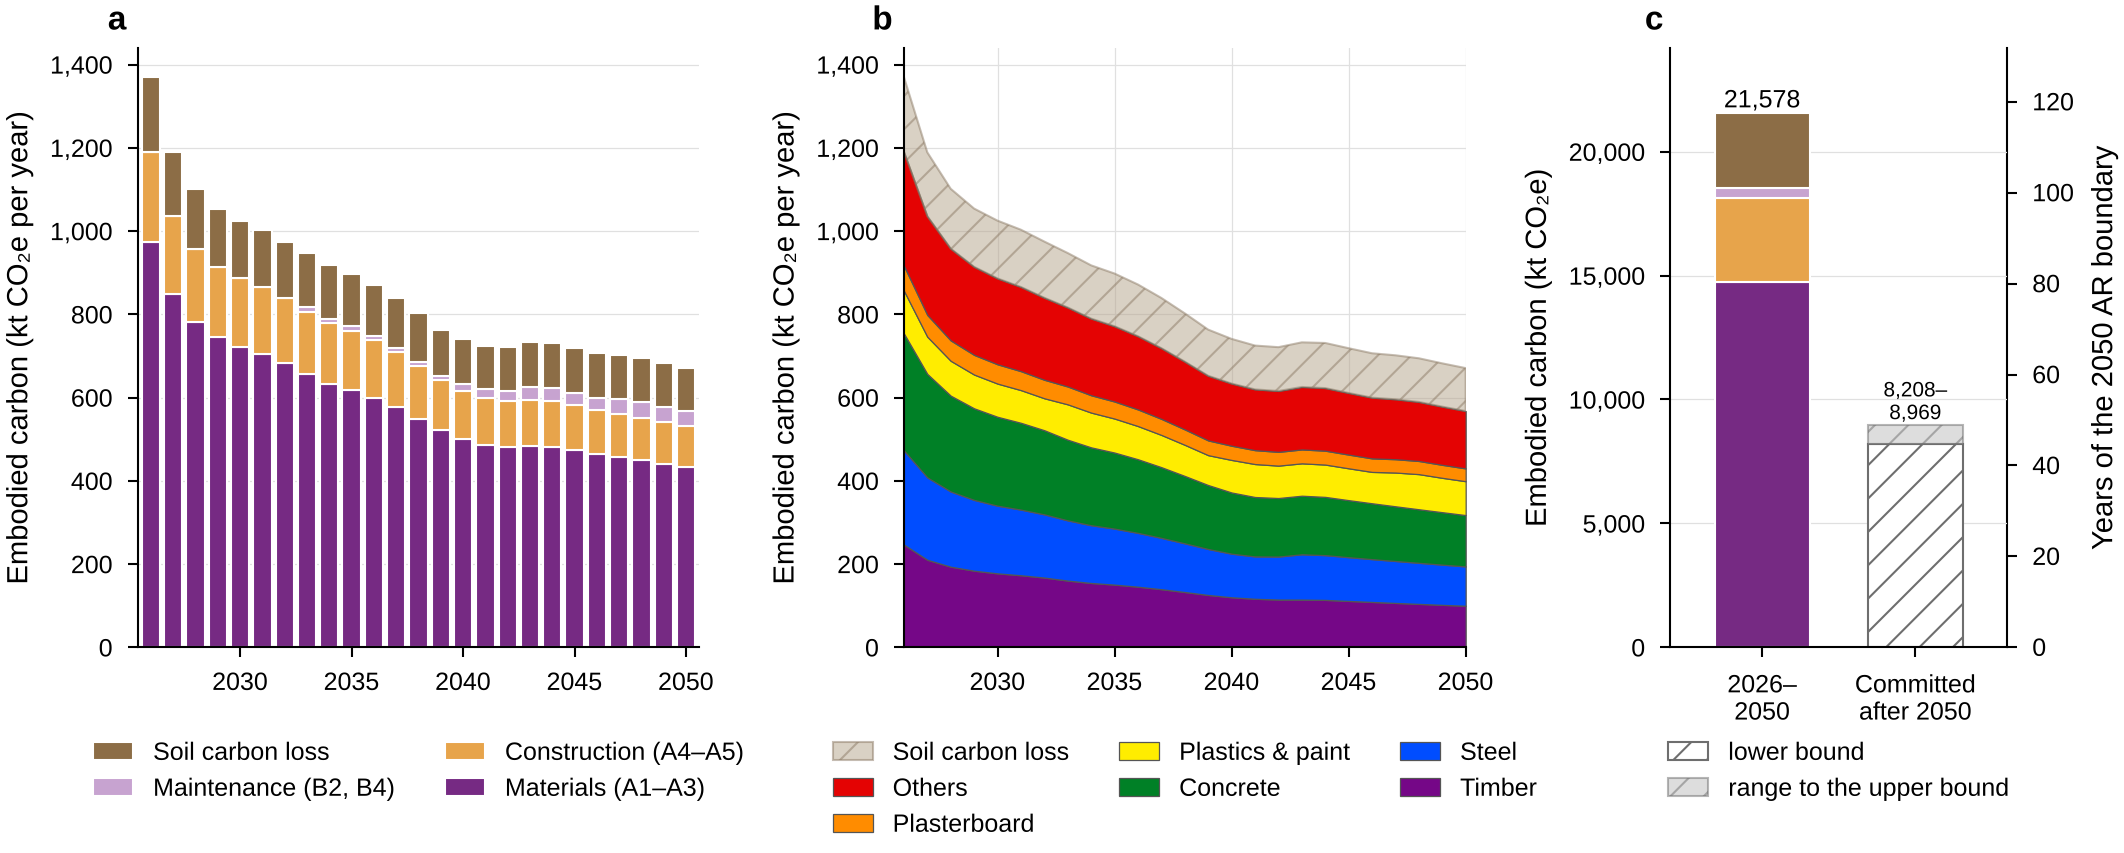

The file beside this chart, header and first rows:
panel, series, x, value, unit
a, Materials (A1–A3), 2026, 974.1, kt CO2e per year
a, Materials (A1–A3), 2027, 847.6, kt CO2e per year
a, Materials (A1–A3), 2028, 782.3, kt CO2e per year
a, Materials (A1–A3), 2029, 745.2, kt CO2e per year
a, Materials (A1–A3), 2030, 721, kt CO2e per year
a, Materials (A1–A3), 2031, 704.3, kt CO2e per year
a, Materials (A1–A3), 2032, 683.1, kt CO2e per year
a, Materials (A1–A3), 2033, 655.3, kt CO2e per year
a, Materials (A1–A3), 2034, 633.2, kt CO2e per year
a, Materials (A1–A3), 2035, 618.7, kt CO2e per year
a, Materials (A1–A3), 2036, 599.5, kt CO2e per year
a, Materials (A1–A3), 2037, 576.2, kt CO2e per year
a, Materials (A1–A3), 2038, 549.5, kt CO2e per year
a, Materials (A1–A3), 2039, 521.7, kt CO2e per year
a, Materials (A1–A3), 2040, 499.6, kt CO2e per year
a, Materials (A1–A3), 2041, 486.6, kt CO2e per year
a, Materials (A1–A3), 2042, 480.9, kt CO2e per year
a, Materials (A1–A3), 2043, 482.6, kt CO2e per year
a, Materials (A1–A3), 2044, 481.6, kt CO2e per year
a, Materials (A1–A3), 2045, 473.1, kt CO2e per year
a, Materials (A1–A3), 2046, 464.8, kt CO2e per year
a, Materials (A1–A3), 2047, 456.7, kt CO2e per year
a, Materials (A1–A3), 2048, 448.7, kt CO2e per year
a, Materials (A1–A3), 2049, 440.8, kt CO2e per year
a, Materials (A1–A3), 2050, 433.1, kt CO2e per year
a, Construction (A4–A5), 2026, 216.4, kt CO2e per year
a, Construction (A4–A5), 2027, 188, kt CO2e per year
a, Construction (A4–A5), 2028, 175.3, kt CO2e per year
a, Construction (A4–A5), 2029, 168.7, kt CO2e per year
a, Construction (A4–A5), 2030, 165.1, kt CO2e per year
a, Construction (A4–A5), 2031, 161.3, kt CO2e per year
a, Construction (A4–A5), 2032, 156.5, kt CO2e per year
a, Construction (A4–A5), 2033, 150.2, kt CO2e per year
a, Construction (A4–A5), 2034, 145.3, kt CO2e per year
a, Construction (A4–A5), 2035, 142.1, kt CO2e per year
a, Construction (A4–A5), 2036, 137.8, kt CO2e per year
a, Construction (A4–A5), 2037, 132.5, kt CO2e per year
a, Construction (A4–A5), 2038, 126.6, kt CO2e per year
a, Construction (A4–A5), 2039, 120.3, kt CO2e per year
a, Construction (A4–A5), 2040, 115.4, kt CO2e per year
a, Construction (A4–A5), 2041, 112.2, kt CO2e per year
a, Construction (A4–A5), 2042, 110.6, kt CO2e per year
a, Construction (A4–A5), 2043, 110.8, kt CO2e per year
a, Construction (A4–A5), 2044, 110.4, kt CO2e per year
a, Construction (A4–A5), 2045, 108.2, kt CO2e per year
a, Construction (A4–A5), 2046, 106.2, kt CO2e per year
a, Construction (A4–A5), 2047, 104.1, kt CO2e per year
a, Construction (A4–A5), 2048, 102.2, kt CO2e per year
a, Construction (A4–A5), 2049, 100.2, kt CO2e per year
a, Construction (A4–A5), 2050, 98.33, kt CO2e per year
a, Maintenance (B2, B4), 2026, 0.0, kt CO2e per year
a, Maintenance (B2, B4), 2027, 0.0, kt CO2e per year
a, Maintenance (B2, B4), 2028, 0.0, kt CO2e per year
a, Maintenance (B2, B4), 2029, 0.0, kt CO2e per year
a, Maintenance (B2, B4), 2030, 0.0, kt CO2e per year
a, Maintenance (B2, B4), 2031, 0.0, kt CO2e per year
a, Maintenance (B2, B4), 2032, 0.0, kt CO2e per year
a, Maintenance (B2, B4), 2033, 10.72, kt CO2e per year
a, Maintenance (B2, B4), 2034, 11.16, kt CO2e per year
a, Maintenance (B2, B4), 2035, 10.38, kt CO2e per year
... 224 more rows
